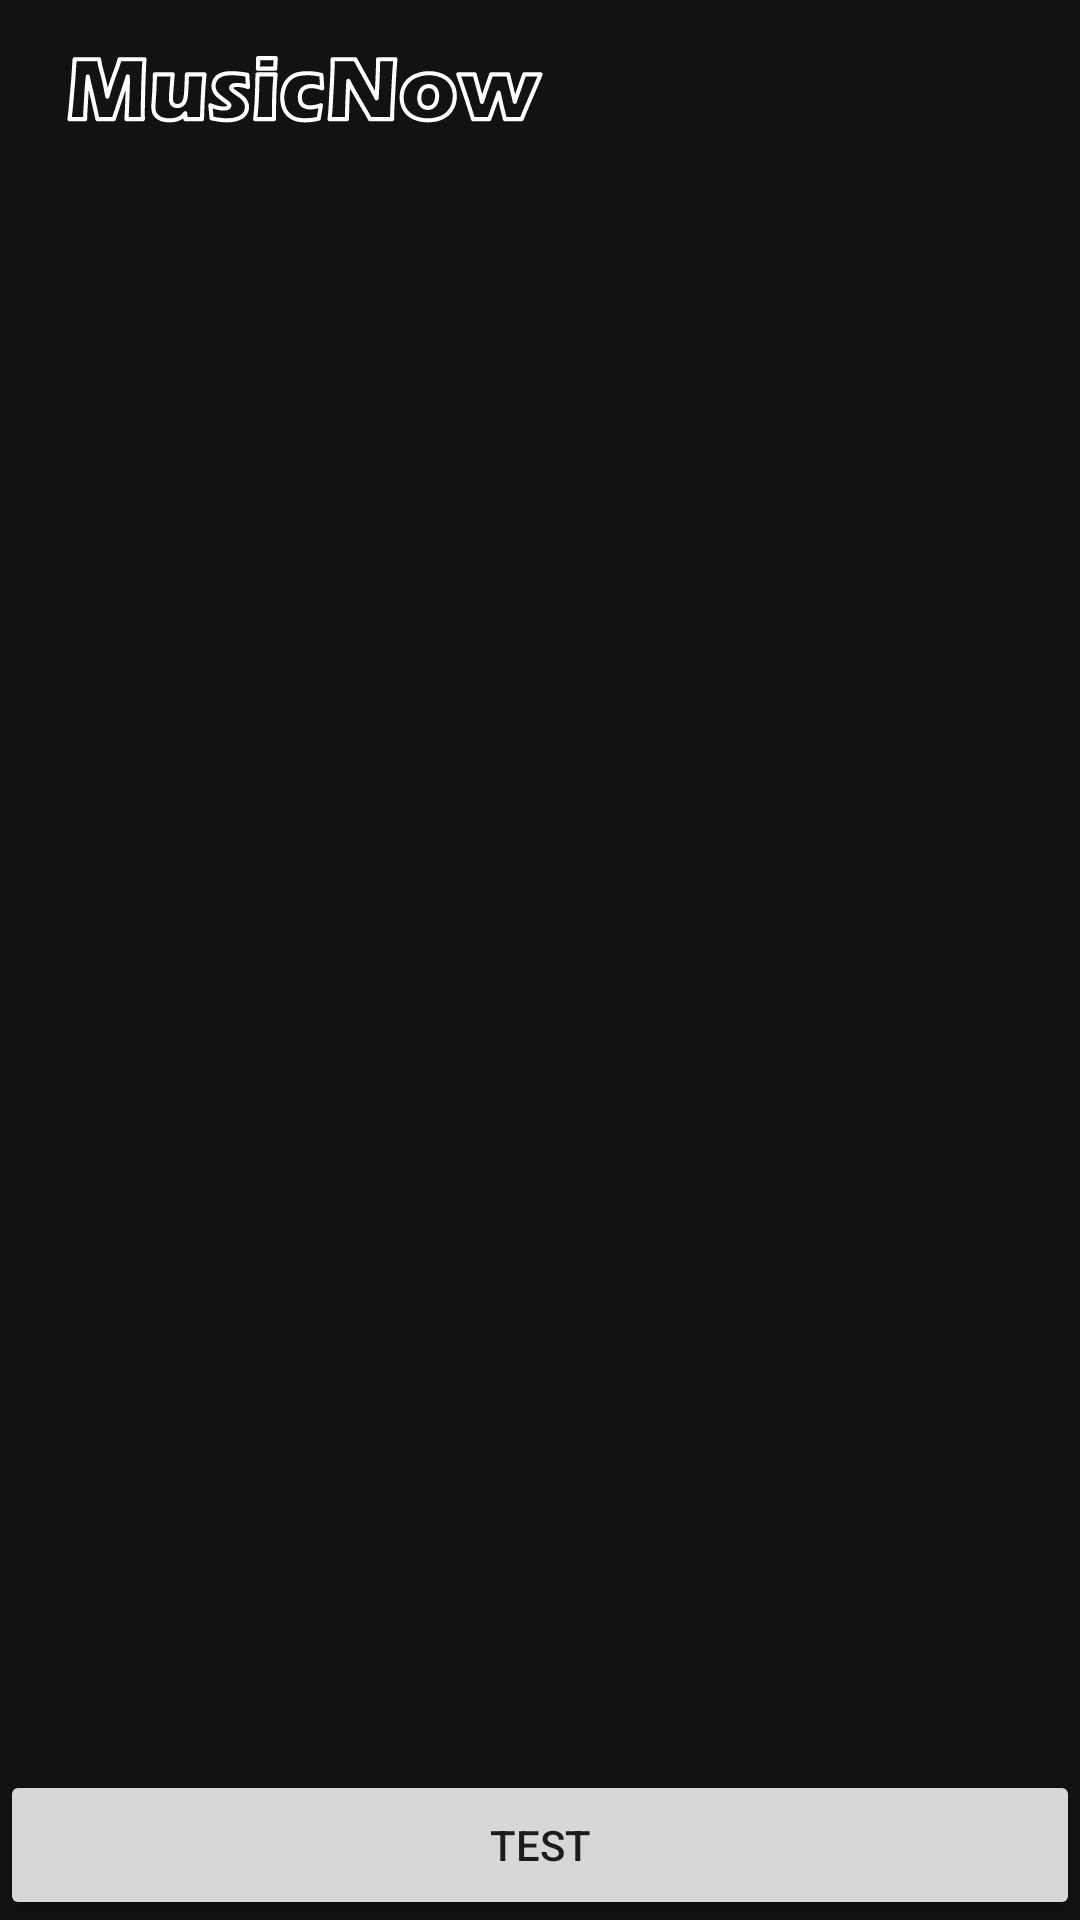

Android layout source for this screen:
<!-- AndroidManifest.xml: application theme Theme.MusicNow -->
<!-- res/layout/activity_main.xml -->
<?xml version="1.0" encoding="utf-8"?>
<androidx.constraintlayout.widget.ConstraintLayout xmlns:android="http://schemas.android.com/apk/res/android"
    xmlns:app="http://schemas.android.com/apk/res-auto"
    xmlns:tools="http://schemas.android.com/tools"
    android:layout_width="match_parent"
    android:layout_height="match_parent"
    android:fitsSystemWindows="true"
    android:background="@color/dark_gray"
    tools:context=".MainActivity">

    <LinearLayout
        android:layout_width="match_parent"
        android:layout_height="match_parent"
        android:orientation="vertical">

        <include layout="@layout/main_bar"/>

    <ScrollView
        android:layout_width="match_parent"
        android:layout_weight="1"
        android:layout_height="0dp">

        <LinearLayout
            android:id="@+id/MainView"
            android:layout_width="match_parent"
            android:layout_height="wrap_content"
            android:orientation="vertical"
            android:layout_marginLeft="10dp"
            android:layout_marginRight="10dp"
            android:layout_marginTop="10dp"
            android:layout_marginBottom="10dp"
            android:paddingBottom="10dp">
        </LinearLayout>
    </ScrollView>

    <Button
        android:id="@+id/TestButton"
        android:onClick="testClick"
        android:layout_width="match_parent"
        android:layout_height="50dp"
        android:text="TEST" />
    </LinearLayout>



</androidx.constraintlayout.widget.ConstraintLayout>
<!-- res/layout/main_bar.xml (included above) -->
<?xml version="1.0" encoding="utf-8"?>
<androidx.constraintlayout.widget.ConstraintLayout xmlns:android="http://schemas.android.com/apk/res/android"
    android:layout_width="match_parent"
    android:layout_height="?attr/actionBarSize"
    android:background="@color/dark_gray"
    xmlns:app="http://schemas.android.com/apk/res-auto">
    <LinearLayout
        android:layout_width="match_parent"
        android:layout_height="match_parent">
        <androidx.appcompat.widget.Toolbar
            android:layout_width="match_parent"
            android:id="@+id/MusicNowToolbar"
            android:layout_height="?attr/actionBarSize"
            android:layout_marginRight="10dp">
            <LinearLayout
                android:layout_width="match_parent"
                android:layout_height="match_parent"
                android:orientation="horizontal">

                <ImageView
                    android:id="@+id/TitleView"
                    android:layout_width="wrap_content"
                    android:layout_height="wrap_content"
                    android:layout_weight="1"
                    android:scaleType="fitStart"
                    app:srcCompat="@drawable/ic_title"/>
            </LinearLayout>
        </androidx.appcompat.widget.Toolbar>
    </LinearLayout>

</androidx.constraintlayout.widget.ConstraintLayout>
<!-- resources referenced by this layout -->
<resources>
  <color name="dark_gray">#121212</color>
  <!-- drawable ic_title: vector/xml drawable (drawable, 23502 chars, omitted) -->
  <style name="Theme.MusicNow" parent="Theme.MaterialComponents.DayNight.DarkActionBar">
          
          <item name="colorPrimary">@color/red</item>
          <item name="colorPrimaryVariant">@color/dark_red</item>
          <item name="colorOnPrimary">@color/black</item>
          
          <item name="colorSecondary">@color/white</item>
          <item name="colorSecondaryVariant">@color/white</item>
          <item name="colorOnSecondary">@color/black</item>
          
          <item name="android:statusBarColor" tools:targetApi="l">?attr/colorPrimary</item>
          <item name="android:windowTranslucentStatus">true</item>
          <item name="android:windowTranslucentNavigation">true</item>
          
      </style>
  <color name="red">#ff0000</color>
  <color name="dark_red">#b20000</color>
  <color name="black">#FF000000</color>
  <color name="white">#FFFFFFFF</color>
</resources>
